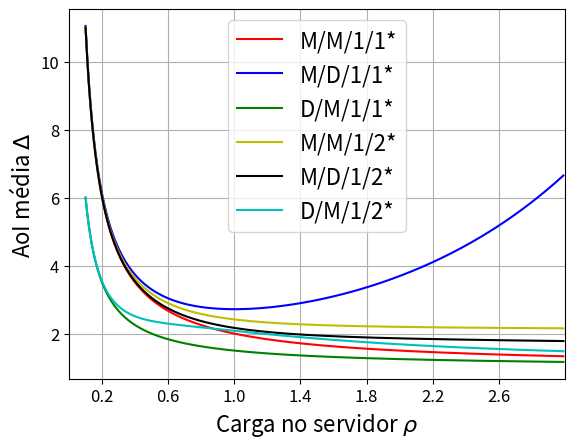

Recreate this plot in Python.
import numpy as np
import matplotlib.pyplot as plt

def calc_mm1_PS(ro, mu):
    return (1/mu) * (1 + 1/ro)

def calc_dm1_PS(ro, mu):
    return (1/mu) * (1 + 1/(2*ro))

def calc_md1_PS(ro, mu):
     return (1/mu) * (np.exp(ro) / ro)

def calc_mm1_PW(ro, mu):
    return (1/mu) * (1 + 1/ro + ( (ro**2)*(1+3*ro+ro**2) ) / ( (1+ro+ro**2)*(1+ro)**2 ) )

def calc_dm1_PW(ro, mu):
    return (1/mu) * ( 1/(2*ro) + ( 1 / ( 1- ( (1/ro)*np.exp(-(1/ro)) ) ) ) )

def calc_md1_PW(ro, mu):
    return (1/mu) * ( ( ( 1/(1+ro*np.exp(ro)) ) * (1/2 + 1/ro) ) + ( (np.exp(ro) - (1+ro) ) / (ro*np.exp(ro)) ) + 3/2 )

RO = list(np.arange(0.1, 3, 0.01))
mu = 1

mm1_PS = {}
md1_PS = {}
dm1_PS = {}
mm1_PW = {}
md1_PW = {}
dm1_PW = {}

for ro in RO:
    mm1_PS[ro] = calc_mm1_PS(ro, mu)
    md1_PS[ro] = calc_md1_PS(ro, mu)
    dm1_PS[ro] = calc_dm1_PS(ro, mu)
    mm1_PW[ro] = calc_mm1_PW(ro, mu)
    md1_PW[ro] = calc_md1_PW(ro, mu)
    dm1_PW[ro] = calc_dm1_PW(ro, mu)

x = RO
fig, ax = plt.subplots()
ax.plot(x, mm1_PS.values(), 'r-', markersize=7, label='M/M/1/1*')
ax.plot(x, md1_PS.values(), 'b-', markersize=7, label="M/D/1/1*")
ax.plot(x, dm1_PS.values(), 'g-', markersize=7, label="D/M/1/1*")
ax.plot(x, mm1_PW.values(), 'y-', markersize=7, label='M/M/1/2*')
ax.plot(x, md1_PW.values(), 'k-', markersize=7, label="M/D/1/2*")
ax.plot(x, dm1_PW.values(), 'c-', markersize=7, label="D/M/1/2*")


ax.set_xlabel(r'Carga no servidor $\rho$', fontsize=16)
ax.set_ylabel('AoI média $\Delta$', fontsize=16)
ax.tick_params(axis='x', labelsize=12)
ax.tick_params(axis='y', labelsize=12)
ax.legend(fontsize=16)
ax.set_xlim(0, 3)
ax.set_xticks(list(np.arange(0.2, 3, 0.4)))
ax.grid(True)
plt.show()